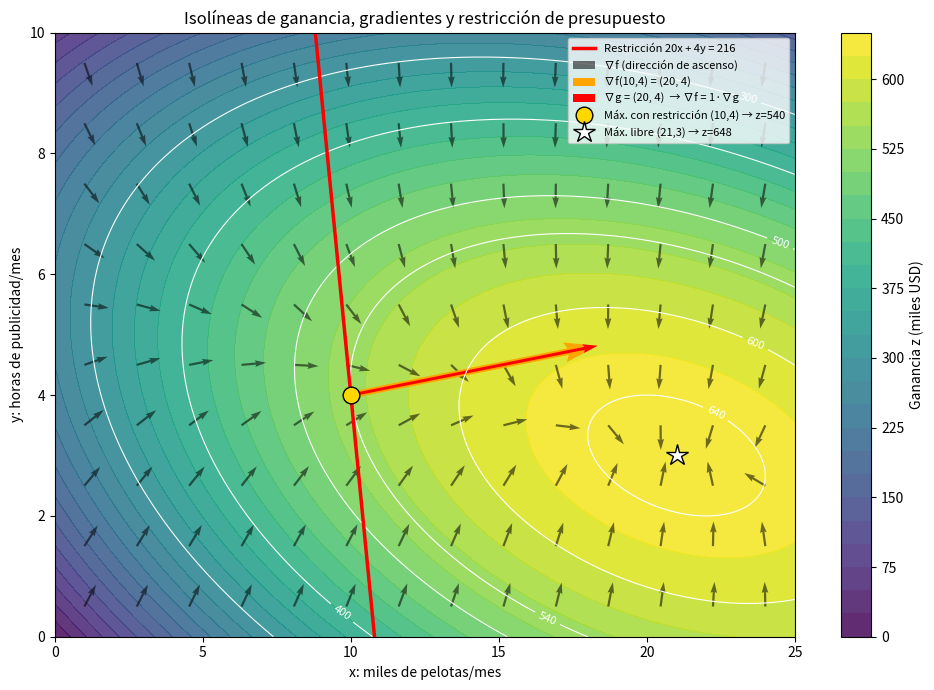
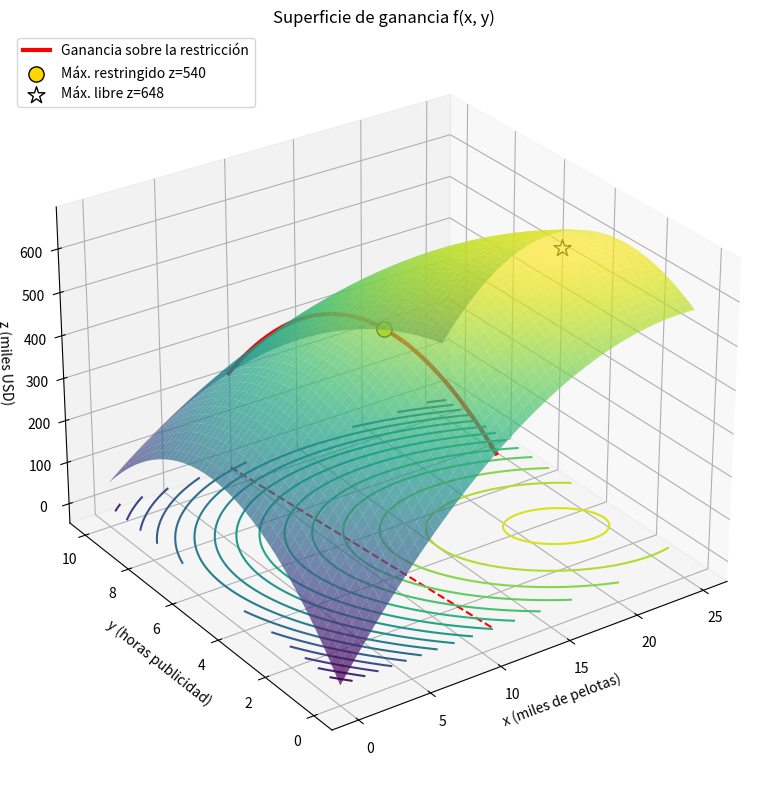

These figures' Python source, in order:
"""Gráficas 2D y 3D del problema Pro-T (multiplicadores de Lagrange)."""
import numpy as np
import matplotlib.pyplot as plt

f = lambda x, y: 48*x + 96*y - x**2 - 2*x*y - 9*y**2
grad = lambda x, y: (48 - 2*x - 2*y, 96 - 2*x - 18*y)
g_y = lambda x: (216 - 20*x) / 4          # restricción: 20x + 4y = 216

X_OPT, Y_OPT, Z_OPT = 10, 4, 540          # máximo con restricción (λ = 1)
X_LIB, Y_LIB, Z_LIB = 21, 3, 648          # máximo libre (sin restricción)

x = np.linspace(0, 25, 300)
y = np.linspace(0, 10, 300)
X, Y = np.meshgrid(x, y)
Z = f(X, Y)

# ---------- 2D: isolíneas + gradientes + restricción ----------
fig, ax = plt.subplots(figsize=(10, 7))
cf = ax.contourf(X, Y, Z, levels=30, cmap="viridis", alpha=0.85)
cs = ax.contour(X, Y, Z, levels=[300, 400, 500, 540, 600, 640], colors="white", linewidths=0.8)
ax.clabel(cs, fmt="%d", fontsize=8)
fig.colorbar(cf, label="Ganancia z (miles USD)")

xs = np.linspace(0, 10.8, 100)
ax.plot(xs, g_y(xs), "r-", lw=2.5, label="Restricción 20x + 4y = 216")

xq, yq = np.meshgrid(np.linspace(1, 24, 14), np.linspace(0.5, 9.5, 10))
gx, gy = grad(xq, yq)
n = np.hypot(gx, gy); n[n == 0] = 1
ax.quiver(xq, yq, gx/n, gy/n, color="black", alpha=0.55, scale=30, width=0.003, label="∇f (dirección de ascenso)")

# ∇f y ∇g en el óptimo: paralelos (∇f = λ∇g)
ax.quiver(X_OPT, Y_OPT, *grad(X_OPT, Y_OPT), color="orange", scale=60, width=0.009, label="∇f(10,4) = (20, 4)")
ax.quiver(X_OPT, Y_OPT, 20, 4, color="red", scale=60, width=0.004, label="∇g = (20, 4)  → ∇f = 1·∇g")

ax.plot(X_OPT, Y_OPT, "o", ms=12, mfc="gold", mec="k", label=f"Máx. con restricción ({X_OPT},{Y_OPT}) → z={Z_OPT}")
ax.plot(X_LIB, Y_LIB, "*", ms=16, mfc="white", mec="k", label=f"Máx. libre ({X_LIB},{Y_LIB}) → z={Z_LIB}")
ax.set(xlim=(0, 25), ylim=(0, 10), xlabel="x: miles de pelotas/mes", ylabel="y: horas de publicidad/mes",
       title="Isolíneas de ganancia, gradientes y restricción de presupuesto")
ax.legend(loc="upper right", fontsize=8)
fig.tight_layout(); fig.savefig("grafica_2d.png", dpi=150)

# ---------- 3D: superficie + curva restringida ----------
xs3 = np.linspace(8.8, 10.8, 100)   # tramo de la restricción con 0 ≤ y ≤ 10
fig = plt.figure(figsize=(11, 8))
ax = fig.add_subplot(projection="3d")
ax.plot_surface(X, Y, Z, cmap="viridis", alpha=0.7, linewidth=0)
ax.contour(X, Y, Z, levels=20, zdir="z", offset=Z.min(), cmap="viridis")  # isolíneas proyectadas
ax.plot(xs3, g_y(xs3), f(xs3, g_y(xs3)), "r-", lw=3, label="Ganancia sobre la restricción")
ax.plot(xs3, g_y(xs3), np.full_like(xs3, Z.min()), "r--", lw=1.5)
ax.scatter(X_OPT, Y_OPT, Z_OPT, s=120, c="gold", edgecolors="k", depthshade=False, label=f"Máx. restringido z={Z_OPT}")
ax.scatter(X_LIB, Y_LIB, Z_LIB, s=160, c="white", marker="*", edgecolors="k", depthshade=False, label=f"Máx. libre z={Z_LIB}")
ax.set(xlabel="x (miles de pelotas)", ylabel="y (horas publicidad)", zlabel="z (miles USD)",
       title="Superficie de ganancia f(x, y)")
ax.view_init(elev=28, azim=-125); ax.legend(loc="upper left")
fig.tight_layout(); fig.savefig("grafica_3d.png", dpi=150)
print("ok")
